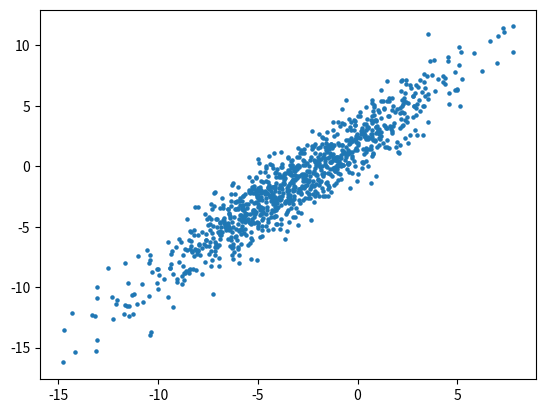

Write the Python code that produced this figure.
# -*- coding: UTF-8 -*-

"""
NormalInverseWishart-Normal Model
"""

import numpy as np
from scipy.stats import invwishart
import matplotlib.cm as cm
import matplotlib.pyplot as plt

N = 1000
D = 2

## Data generation

# NIW Inverse Wishart hyperparameters
v = 3.
W = np.array([[20., 30.], [25., 40.]])
sigma = invwishart.rvs(v, W)

# NIW Normal hyperparameters
m = np.array([1., 1.])
k = 0.8
mu = np.random.multivariate_normal(m, sigma*k)

print('mu={}'.format(mu))
print('sigma={}'.format(sigma))

x = np.random.multivariate_normal(mu, sigma, N)
plt.scatter(x[:, 0], x[:, 1], cmap=cm.gist_rainbow, s=5)
plt.show()

## Prior definition
v_prior = 3.
W_prior = np.array([[20., 30.], [25., 40.]])
m_prior = np.array([1., 1.])
k_prior = 0.8

## Posterior computation
k_pos = k_prior + N
v_pos = v_prior + N
m_pos = (((m_prior.T * k_prior) + np.sum(x)) / k_pos).T
W_pos = W + np.dot(k_prior * m_prior, m_prior.T) + np.sum(np.dot(x, x.T)) - np.dot(k_pos * m_pos, m_pos.T)

## Posterior sampling
sigma_pos = invwishart.rvs(v_pos, W_pos)
mu_pos = np.random.multivariate_normal(m_pos, sigma_pos*k_pos)

print('Inferred mu={}'.format(mu_pos))
print('Inferred sigma={}'.format(sigma_pos))
